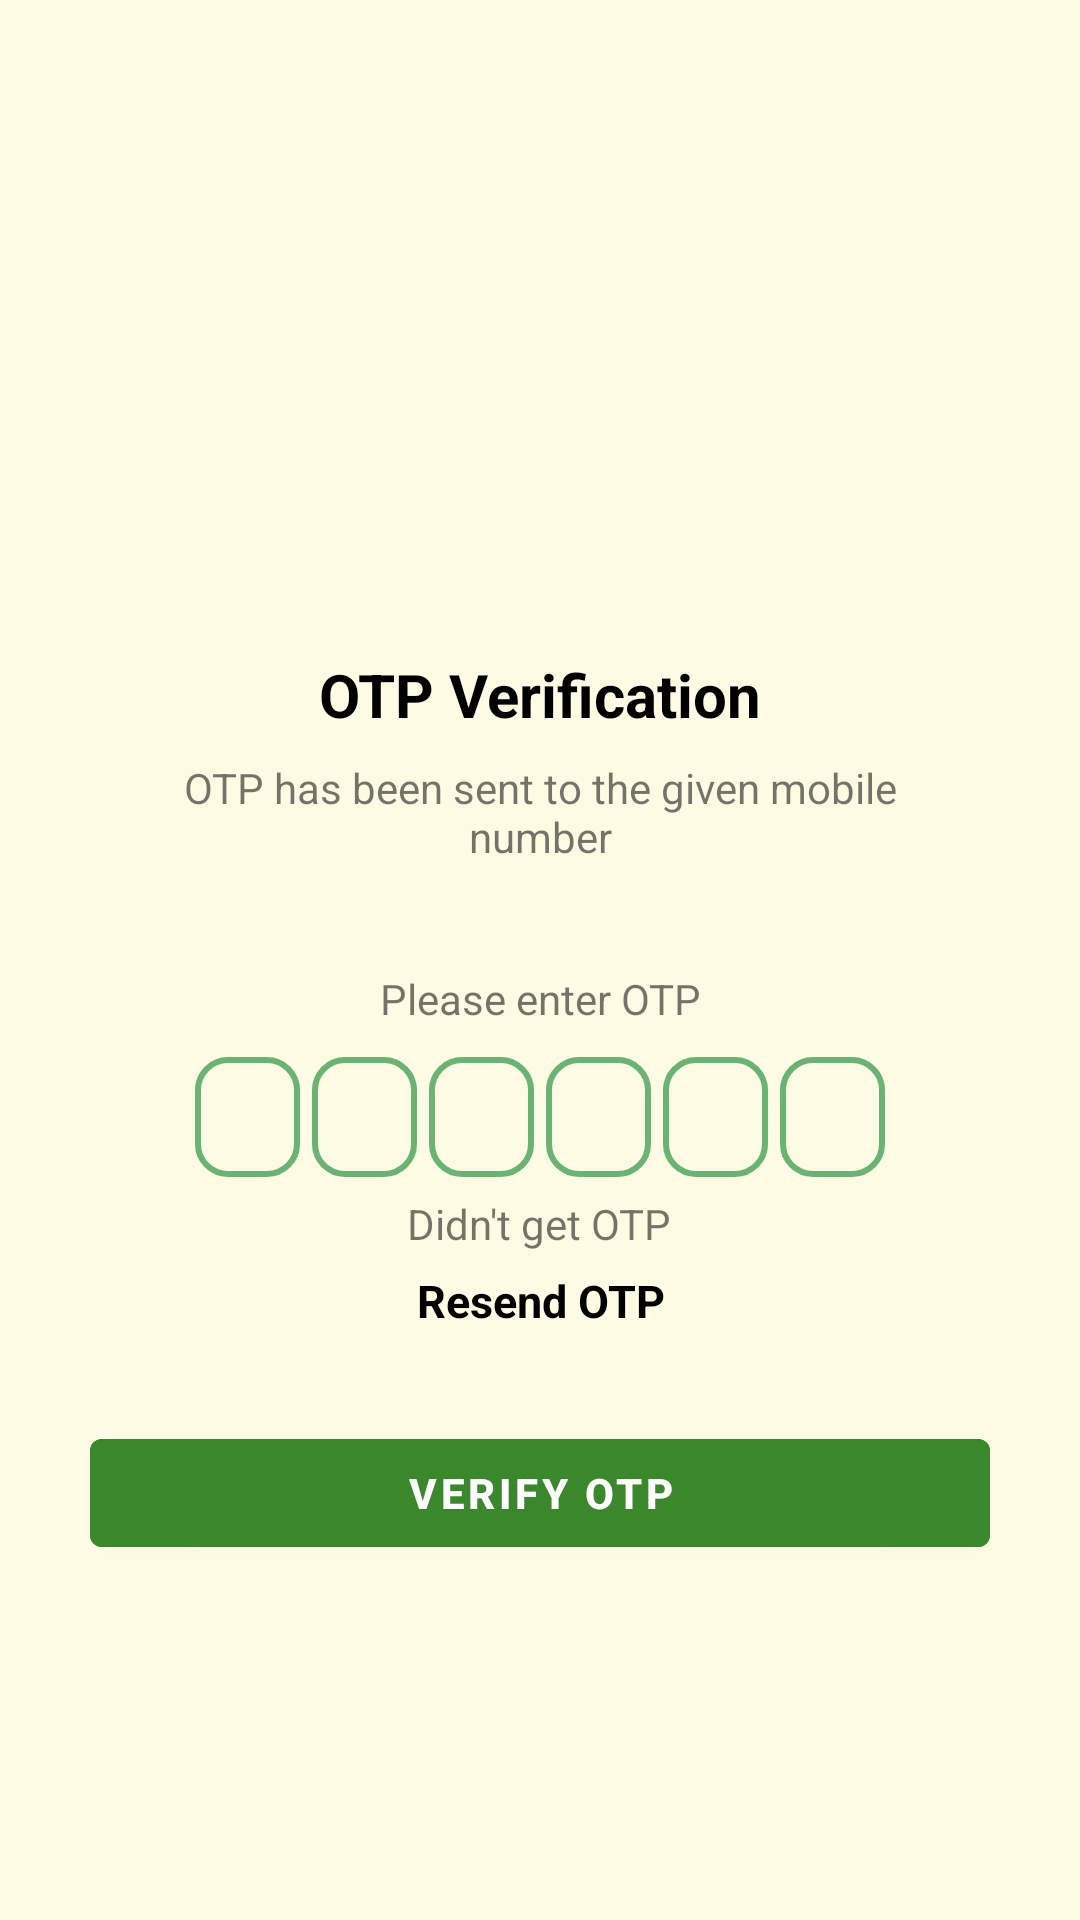

Produce the Android XML layout that renders to this screen, including the resource entries it uses.
<!-- AndroidManifest.xml: application theme Theme.Hey -->
<!-- res/layout/activity_o_t_p_verify.xml -->
<?xml version="1.0" encoding="utf-8"?>
<ScrollView xmlns:android="http://schemas.android.com/apk/res/android"
    xmlns:app="http://schemas.android.com/apk/res-auto"
    xmlns:tools="http://schemas.android.com/tools"
    android:layout_width="match_parent"
    android:layout_height="match_parent"
    android:layout_margin="0dp"
    android:background="@color/yelloish"
    tools:context=".activities.OTPActivity">

    <LinearLayout
        android:id="@+id/otp"
        android:layout_width="match_parent"
        android:layout_height="wrap_content"
        android:orientation="vertical"
        android:gravity="center"
        android:focusableInTouchMode="true">

        <ImageView
            android:id="@+id/imageView7"
            android:layout_width="186dp"
            android:layout_height="158dp"
            android:layout_marginTop="40dp"
            app:srcCompat="@drawable/otp_verify"/>

        <TextView
            android:id="@+id/textView6"
            android:layout_width="wrap_content"
            android:layout_height="wrap_content"
            android:layout_marginTop="20dp"
            android:textSize="20sp"
            android:text="OTP Verification"
            android:textColor="@color/black"
            android:textStyle="bold"/>

        <TextView
            android:id="@+id/textView7"
            android:layout_width="wrap_content"
            android:layout_height="wrap_content"
            android:layout_marginTop="8dp"
            android:layout_marginLeft="50dp"
            android:layout_marginRight="50dp"
            android:gravity="center"
            android:textSize="14sp"
            android:text="OTP has been sent to the given mobile number"

            />

        <TextView
            android:id="@+id/mobileNumber"
            android:layout_width="wrap_content"
            android:layout_height="wrap_content"
            android:layout_marginStart="50dp"
            android:layout_marginTop="6dp"
            android:layout_marginEnd="50dp"
            android:autoText="false"
            android:gravity="center"
            android:textSize="14sp"
            android:textStyle="bold" />

        <TextView
            android:id="@+id/textView8"
            android:layout_width="wrap_content"
            android:layout_height="wrap_content"
            android:layout_marginTop="10dp"
            android:layout_marginLeft="50dp"
            android:layout_marginRight="50dp"
            android:gravity="center"
            android:textSize="14sp"
            android:text="Please enter OTP" />

        <LinearLayout
            android:layout_width="wrap_content"
            android:layout_height="match_parent"
            android:orientation="horizontal"
            android:layout_marginStart="60dp"
            android:layout_marginEnd="60dp"
            android:layout_marginTop="10dp"
            android:gravity="center"
            >



            <EditText
                android:id="@+id/n1"
                android:layout_width="35dp"
                android:layout_height="40dp"
                android:background="@drawable/backgroundbox"
                android:gravity="center"
                android:imeOptions="actionNext"
                android:layout_marginRight="2dp"
                android:layout_marginLeft="2dp"
                android:importantForAutofill="no"
                android:inputType="number"
                android:maxLength="1"
                android:textSize="24sp"
                android:textColor="@color/black"
                android:textStyle="bold"/>
            <EditText
                android:id="@+id/n2"
                android:layout_width="35dp"
                android:layout_height="40dp"
                android:background="@drawable/backgroundbox"
                android:gravity="center"
                android:imeOptions="actionNext"
                android:layout_marginRight="2dp"
                android:layout_marginLeft="2dp"
                android:importantForAutofill="no"
                android:inputType="number"
                android:maxLength="1"
                android:textSize="24sp"
                android:textColor="@color/black"
                android:textStyle="bold"/>
            <EditText
                android:id="@+id/n3"
                android:layout_width="35dp"
                android:layout_height="40dp"
                android:background="@drawable/backgroundbox"
                android:gravity="center"
                android:imeOptions="actionNext"
                android:layout_marginRight="2dp"
                android:layout_marginLeft="2dp"
                android:importantForAutofill="no"
                android:inputType="number"
                android:maxLength="1"
                android:textSize="24sp"
                android:textColor="@color/black"
                android:textStyle="bold"/>
            <EditText
                android:id="@+id/n4"
                android:layout_width="35dp"
                android:layout_height="40dp"
                android:background="@drawable/backgroundbox"
                android:gravity="center"
                android:imeOptions="actionNext"
                android:layout_marginRight="2dp"
                android:layout_marginLeft="2dp"
                android:importantForAutofill="no"
                android:inputType="number"
                android:maxLength="1"
                android:textSize="24sp"
                android:textColor="@color/black"
                android:textStyle="bold"
                />
            <EditText
                android:id="@+id/n5"
                android:layout_width="35dp"
                android:layout_height="40dp"
                android:background="@drawable/backgroundbox"
                android:gravity="center"
                android:imeOptions="actionNext"
                android:layout_marginRight="2dp"
                android:layout_marginLeft="2dp"
                android:importantForAutofill="no"
                android:inputType="number"
                android:maxLength="1"
                android:textSize="24sp"
                android:textColor="@color/black"
                android:textStyle="bold"/>
            <EditText
                android:id="@+id/n6"
                android:layout_width="35dp"
                android:layout_height="40dp"
                android:background="@drawable/backgroundbox"
                android:gravity="center"
                android:imeOptions="actionNext"
                android:layout_marginRight="2dp"
                android:layout_marginLeft="2dp"
                android:importantForAutofill="no"
                android:inputType="number"
                android:maxLength="1"
                android:textSize="24sp"
                android:textColor="@color/black"
                android:textStyle="bold"/>

        </LinearLayout>

        <LinearLayout
            android:layout_width="match_parent"
            android:layout_height="match_parent"
            android:gravity="center"
            android:orientation="vertical">


            <TextView
                android:id="@+id/textView3"
                android:layout_width="wrap_content"
                android:layout_height="wrap_content"
                android:layout_marginTop="6dp"
                android:textSize="14sp"
                android:gravity="center"
                android:text="Didn't get OTP" />

            <TextView
                android:id="@+id/resendOtp"
                android:layout_width="wrap_content"
                android:layout_height="wrap_content"
                android:layout_marginTop="6dp"
                android:gravity="center"
                android:text="Resend OTP"
                android:textSize="15sp"
                android:textColor="@color/black"
                android:textStyle="bold" />
        </LinearLayout>

        <FrameLayout
            android:layout_width="match_parent"
            android:layout_height="match_parent">

        <Button
            android:id="@+id/buttonverifyotp"
            android:layout_width="match_parent"
            android:layout_height="wrap_content"
            android:text="VERIFY OTP"
            android:backgroundTint="#3A872C"
            android:layout_margin="30dp"
            android:textStyle="bold"/>

            <ProgressBar
                android:id="@+id/progressbar_verify_otp"
                android:layout_width="35dp"
                android:layout_height="35dp"
                android:layout_gravity="center"
                android:visibility="gone"/>

        </FrameLayout>
    </LinearLayout>
</ScrollView>
<!-- resources referenced by this layout -->
<resources>
  <color name="black">#FF000000</color>
  <color name="yelloish">#FDFBE3</color>
  <!-- drawable backgroundbox (drawable) -->
  <?xml version="1.0" encoding="utf-8"?>
  <shape xmlns:android="http://schemas.android.com/apk/res/android"
      android:shape="rectangle">
  
      <stroke android:width="2dp"
          android:color="#6AB373"/>
  
      <corners android:radius="10dp"/>
  </shape>
  <style name="Theme.Hey" parent="Theme.MaterialComponents.DayNight.DarkActionBar">
          
          <item name="colorPrimary">#3A872C</item>
          <item name="colorPrimaryVariant">#6AB373</item>
          <item name="colorOnPrimary">@color/white</item>
          
          <item name="colorSecondary">@color/teal_200</item>
          <item name="colorSecondaryVariant">@color/teal_700</item>
          <item name="colorOnSecondary">@color/black</item>
          
          <item name="android:statusBarColor" tools:targetApi="l">?attr/colorPrimaryVariant</item>
          
      </style>
  <color name="white">#FFFFFFFF</color>
  <color name="teal_200">#FF03DAC5</color>
  <color name="teal_700">#FF018786</color>
</resources>
